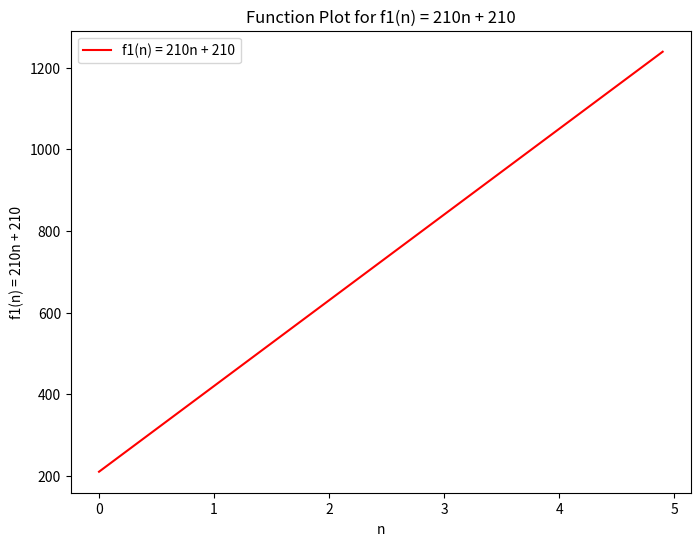
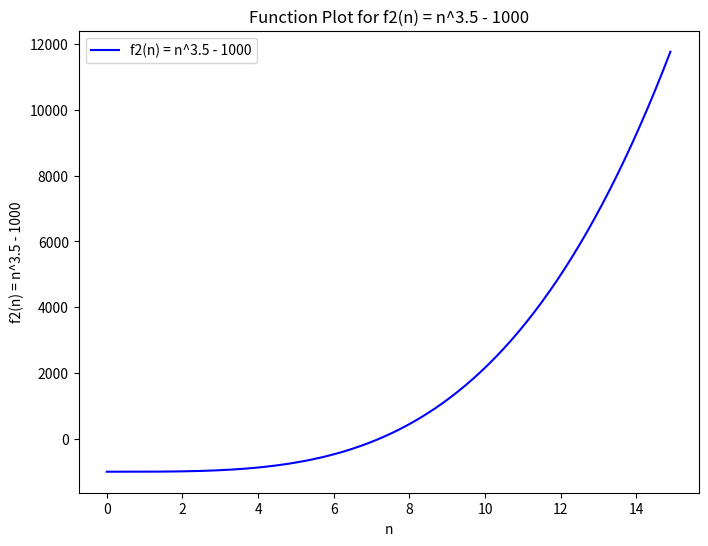
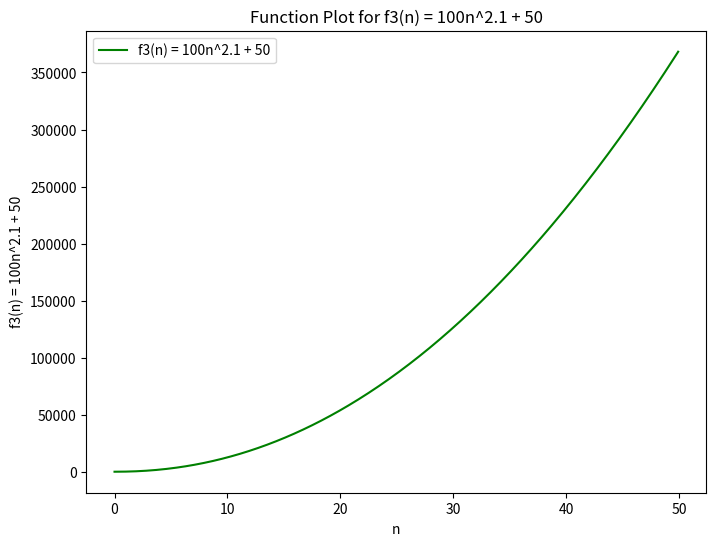

Reproduce these figures in Python, in order.
import numpy as np
import matplotlib.pyplot as plt

# functions
def f1(n):
    return 210 * n + 210

def f2(n):
    return n ** 3.5 - 1000

def f3(n):
    return 100 * n ** 2.1 + 50

# ranges for x-axis
n_values_5 = np.arange(0, 5, 0.1)
n_values_15 = np.arange(0, 15, 0.1)
n_values_50 = np.arange(0, 50, 0.1)

# Plot for n = 5
plt.figure(figsize=(8, 6))
plt.plot(n_values_5, f1(n_values_5), 'r', label="f1(n) = 210n + 210")
plt.xlabel("n")
plt.ylabel("f1(n) = 210n + 210")
plt.title("Function Plot for f1(n) = 210n + 210")
plt.legend()
plt.show()

# n = 15
plt.figure(figsize=(8, 6))
plt.plot(n_values_15, f2(n_values_15), 'b', label="f2(n) = n^3.5 - 1000")
plt.xlabel("n")
plt.ylabel("f2(n) = n^3.5 - 1000")
plt.title("Function Plot for f2(n) = n^3.5 - 1000")
plt.legend()
plt.show()

# n = 50
plt.figure(figsize=(8, 6))
plt.plot(n_values_50, f3(n_values_50), 'g', label="f3(n) = 100n^2.1 + 50")
plt.xlabel("n")
plt.ylabel("f3(n) = 100n^2.1 + 50")
plt.title("Function Plot for f3(n) = 100n^2.1 + 50")
plt.legend()
plt.show()